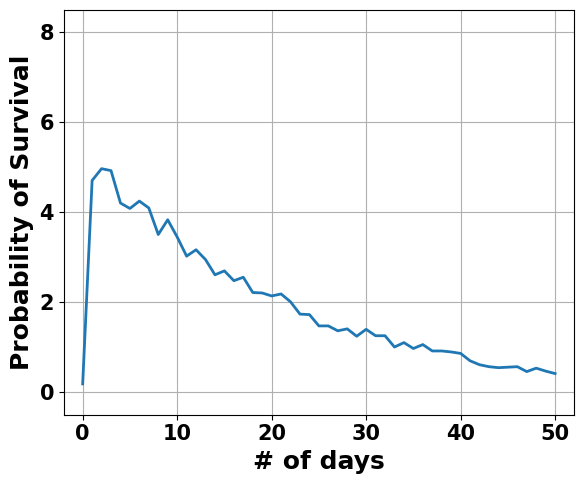

Here is the Python script that generated this plot:
#!/usr/bin/env python3
# -*- coding: utf-8 -*-
"""
Created on Fri Jan 11 07:37:41 2019

[redacted]
"""

import numpy as np

printerLag = 1.0 # Number of days before a printer is ready to print again
numDays = 1825 # Number of days in your martian adventure
#printerRates = np.array([0.05,0.075,0.1]) # Probabilities of each printer breaking
printerRates = np.array([0.0,0.0,0.0]) # Probabilities of each printer breaking
vitalRate = 1.0 # Rate at which vital equipment breaks (measured in malfunctions per day)
numSims = 10000 # Number of simulations to run before averaging

times = []
for numSim in range(numSims):
    if (numSim + 1)%1000 == 0:
        print('Try #' + str(numSim + 1))
    time = 0.0
    printers = np.ones(len(printerRates)) # 1 if operational, 0 if broken
    lastPrint = -1*np.ones(len(printerRates)) # Time of each printer's last print job
    while time < numDays:
        probs = np.append(printerRates*printers,vitalRate)
        overallRate = sum(probs)
        randNum1 = np.random.rand(1)[0]
        time -= np.log(randNum1)/overallRate
        probs = probs/overallRate
        randNum2 = np.random.rand(1)[0]
        while np.any(printers == 0) and np.sum(np.all([printers == 1,time - lastPrint >= printerLag],axis=0)) > 0:
            fixInd = np.where(printers == 0)[0][-1]
            printInd = np.where(np.all([printers == 1,time - lastPrint >= printerLag],axis=0))[0][0]
            printers[fixInd] = 1
            lastPrint[printInd] += 1
            del fixInd
            del printInd
        ind = np.where([randNum2 <= sum(probs[:ind + 1]) for ind in range(len(probs))])[0][0]
        if ind < len(printers):
            printers[ind] = 0
            if np.sum(np.all([printers == 1,time - lastPrint >= printerLag],axis=0)) > 0:
                printInd = np.where(np.all([printers == 1,time - lastPrint >= printerLag],axis=0))[0][0]
                lastPrint[printInd] = time
                printers[ind] = 1
                del printInd
        else:
            if np.any(np.all([printers == 1,time - lastPrint >= printerLag],axis=0)):
                printInd = np.where(np.all([printers == 1,time - lastPrint >= printerLag],axis=0))[0][0]
                lastPrint[printInd] = time
                del printInd
            else:
                break
        del ind
    times.append(time)
del numSim

print('Average Survival Time = ' + str(round(np.average(times),1)) + \
' +/- ' + str(round(np.std(times),1)) + ' days')
print('Probability of Survival = ' + str(round(100*sum(np.array(times) >= numDays)/len(times),1)) + '%')

import matplotlib.pyplot as plt
import matplotlib as mpl
mpl.rc('font',family='Arial')
mpl.rc('font',size=12)
mpl.rcParams['xtick.labelsize'] = 15
mpl.rcParams['ytick.labelsize'] = 15
plt.rc('font',weight='bold')

vals,inds = np.histogram(times,np.arange(52) - 0.5)
inds = inds[:-1] + 0.5
vals = vals/np.sum(vals)
plt.figure(figsize=(6,5))
plt.plot(inds,100*vals,linewidth=2)
plt.axis([-2,52,-0.5,8.5])
plt.xticks(np.arange(0,51,10))
plt.yticks(np.arange(0,8.1,2))
plt.grid(True)
plt.xlabel('# of days',fontsize=18,fontweight='bold')
plt.ylabel('Probability of Survival',fontsize=18,fontweight='bold')
plt.tight_layout()
#plt.savefig('SurvivalProb.png')



